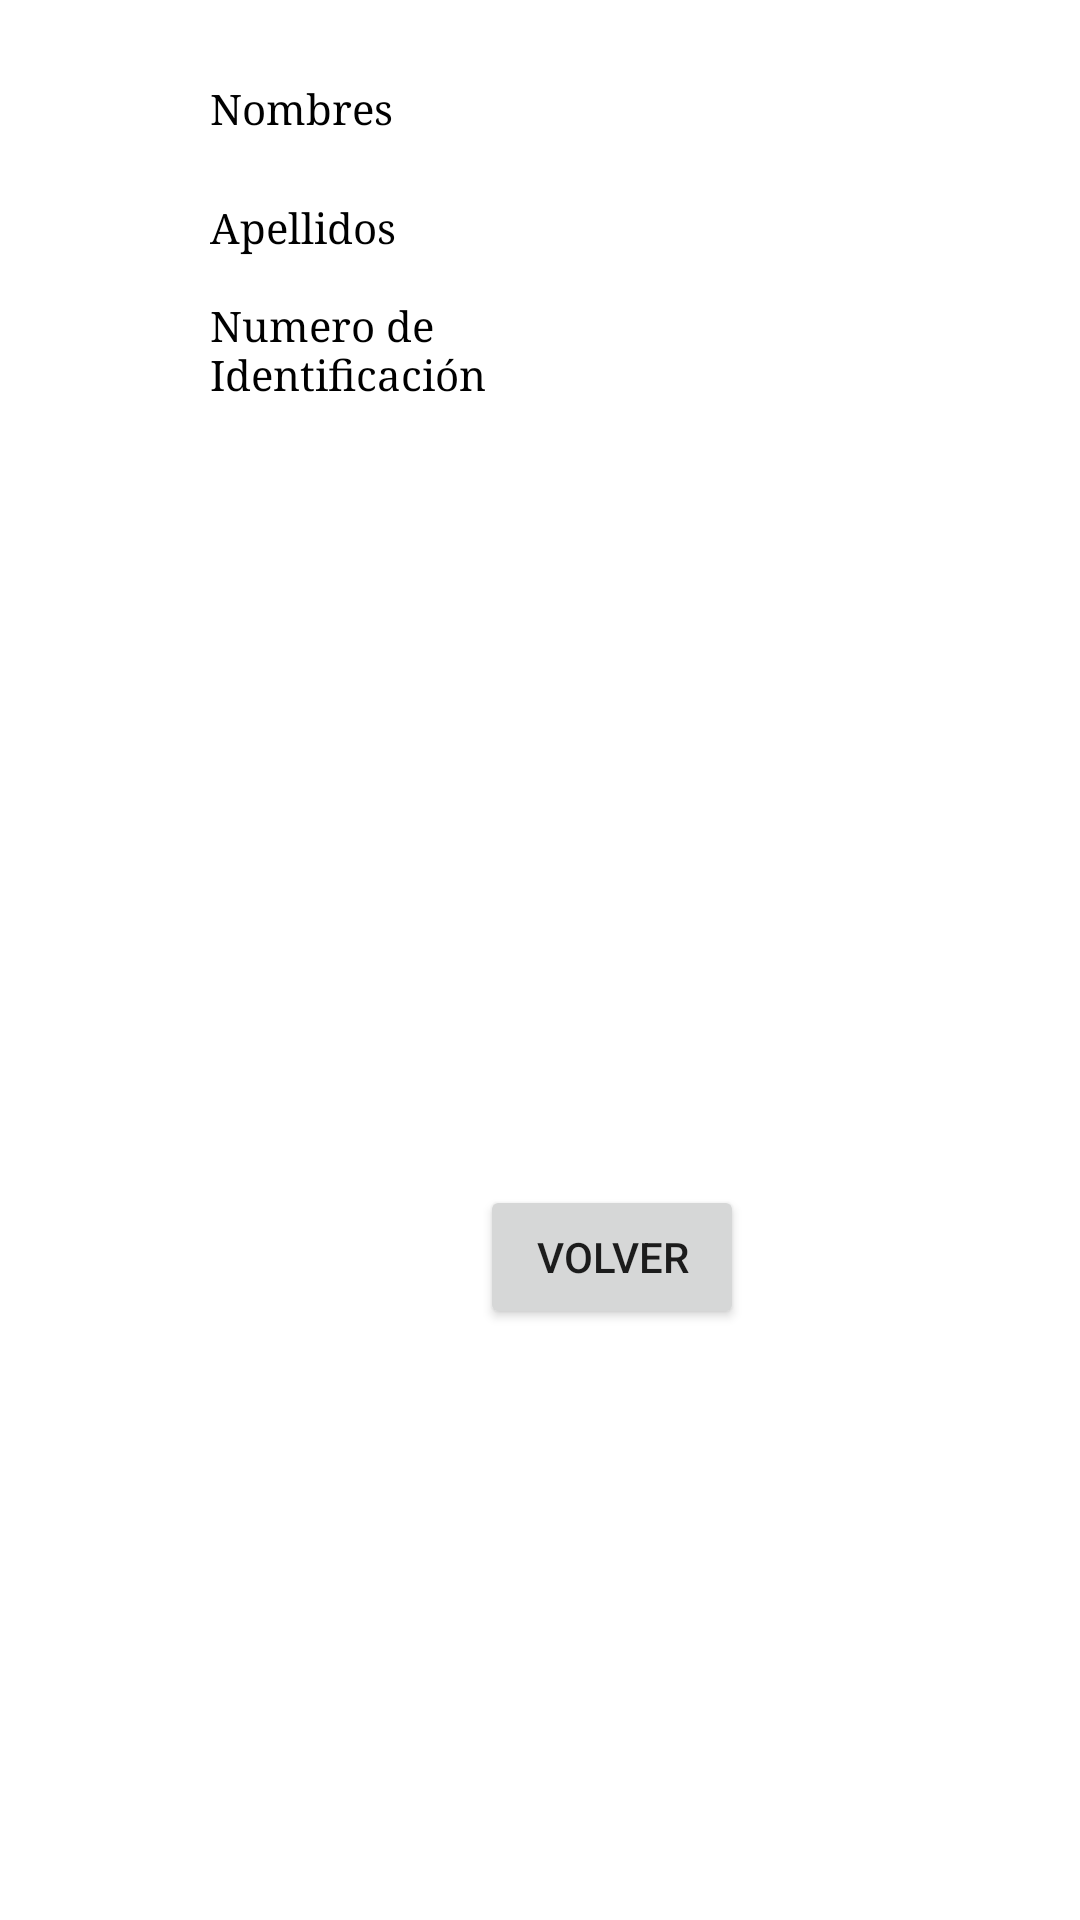

Android layout source for this screen:
<!-- AndroidManifest.xml: application theme Theme.Hospital_Com -->
<!-- res/layout/activity_detalles_administrador.xml -->
<?xml version="1.0" encoding="utf-8"?>
<androidx.constraintlayout.widget.ConstraintLayout xmlns:android="http://schemas.android.com/apk/res/android"
    xmlns:app="http://schemas.android.com/apk/res-auto"
    xmlns:tools="http://schemas.android.com/tools"
    android:layout_width="match_parent"
    android:layout_height="match_parent"
    tools:context=".DetallesAdministrador">

    <TextView
        android:id="@+id/lblNumIdDAV"
        android:layout_width="72dp"
        android:layout_height="21dp"
        android:layout_marginStart="46dp"
        android:layout_marginBottom="262dp"
        android:fontFamily="serif"
        android:text="     "
        android:textColor="#000000"
        android:textSize="14sp"
        app:layout_constraintBottom_toTopOf="@+id/btnVolverDA"
        app:layout_constraintStart_toEndOf="@+id/lblNumIdDA" />

    <TextView
        android:id="@+id/lblTituloDA"
        android:layout_width="wrap_content"
        android:layout_height="wrap_content"
        android:layout_marginStart="70dp"
        android:layout_marginBottom="37dp"
        android:fontFamily="serif"
        android:text="Detalles de Administrador"
        android:textColor="#FF0000"
        android:textSize="20sp"
        android:textStyle="bold"
        app:layout_constraintBottom_toTopOf="@+id/lblNomDA"
        app:layout_constraintStart_toStartOf="parent" />

    <TextView
        android:id="@+id/lblNomDA"
        android:layout_width="wrap_content"
        android:layout_height="wrap_content"
        android:layout_marginStart="70dp"
        android:layout_marginBottom="21dp"
        android:fontFamily="serif"
        android:text="Nombres"
        android:textColor="#000000"
        android:textSize="14sp"
        app:layout_constraintBottom_toTopOf="@+id/lblApeDA"
        app:layout_constraintStart_toStartOf="parent" />

    <TextView
        android:id="@+id/lblApeDA"
        android:layout_width="wrap_content"
        android:layout_height="wrap_content"
        android:layout_marginStart="70dp"
        android:layout_marginBottom="14dp"
        android:fontFamily="serif"
        android:text="Apellidos"
        android:textColor="#000000"
        android:textSize="14sp"
        app:layout_constraintBottom_toTopOf="@+id/lblNumIdDA"
        app:layout_constraintStart_toStartOf="parent" />

    <TextView
        android:id="@+id/lblNumIdDA"
        android:layout_width="106dp"
        android:layout_height="35dp"
        android:layout_marginStart="70dp"
        android:layout_marginBottom="261dp"
        android:fontFamily="serif"
        android:text="Numero de Identificación"
        android:textColor="#000000"
        android:textSize="14sp"
        app:layout_constraintBottom_toTopOf="@+id/btnVolverDA"
        app:layout_constraintStart_toStartOf="parent" />

    <TextView
        android:id="@+id/lblNomDAV"
        android:layout_width="77dp"
        android:layout_height="18dp"
        android:layout_marginStart="91dp"
        android:layout_marginBottom="22dp"
        android:fontFamily="serif"
        android:text="    "
        android:textColor="#000000"
        android:textSize="14sp"
        app:layout_constraintBottom_toTopOf="@+id/lblApeDAV"
        app:layout_constraintStart_toEndOf="@+id/lblNomDA" />

    <TextView
        android:id="@+id/lblApeDAV"
        android:layout_width="79dp"
        android:layout_height="21dp"
        android:layout_marginStart="90dp"
        android:layout_marginBottom="26dp"
        android:fontFamily="serif"
        android:text="   "
        android:textColor="#000000"
        android:textSize="14sp"
        app:layout_constraintBottom_toTopOf="@+id/lblNumIdDAV"
        app:layout_constraintStart_toEndOf="@+id/lblApeDA" />

    <Button
        android:id="@+id/btnVolverDA"
        android:layout_width="wrap_content"
        android:layout_height="wrap_content"
        android:layout_marginStart="160dp"
        android:layout_marginBottom="197dp"
        android:text="Volver"
        app:layout_constraintBottom_toBottomOf="parent"
        app:layout_constraintStart_toStartOf="parent" />
</androidx.constraintlayout.widget.ConstraintLayout>
<!-- resources referenced by this layout -->
<resources>
  <style name="Theme.Hospital_Com" parent="Theme.MaterialComponents.DayNight.DarkActionBar">
          
          <item name="colorPrimary">@color/purple_500</item>
          <item name="colorPrimaryVariant">@color/purple_700</item>
          <item name="colorOnPrimary">@color/white</item>
          
          <item name="colorSecondary">@color/teal_200</item>
          <item name="colorSecondaryVariant">@color/teal_700</item>
          <item name="colorOnSecondary">@color/black</item>
          
          <item name="android:statusBarColor">?attr/colorPrimaryVariant</item>
          
      </style>
  <!-- not gathered from this repository: default colours our renderer supplied (Android Studio template values) -->
  <color name="purple_500">#FF6200EE</color>
  <color name="purple_700">#FF3700B3</color>
  <color name="teal_200">#FF03DAC5</color>
  <color name="teal_700">#FF018786</color>
  <color name="black">#FF000000</color>
  <color name="white">#FFFFFFFF</color>
</resources>
